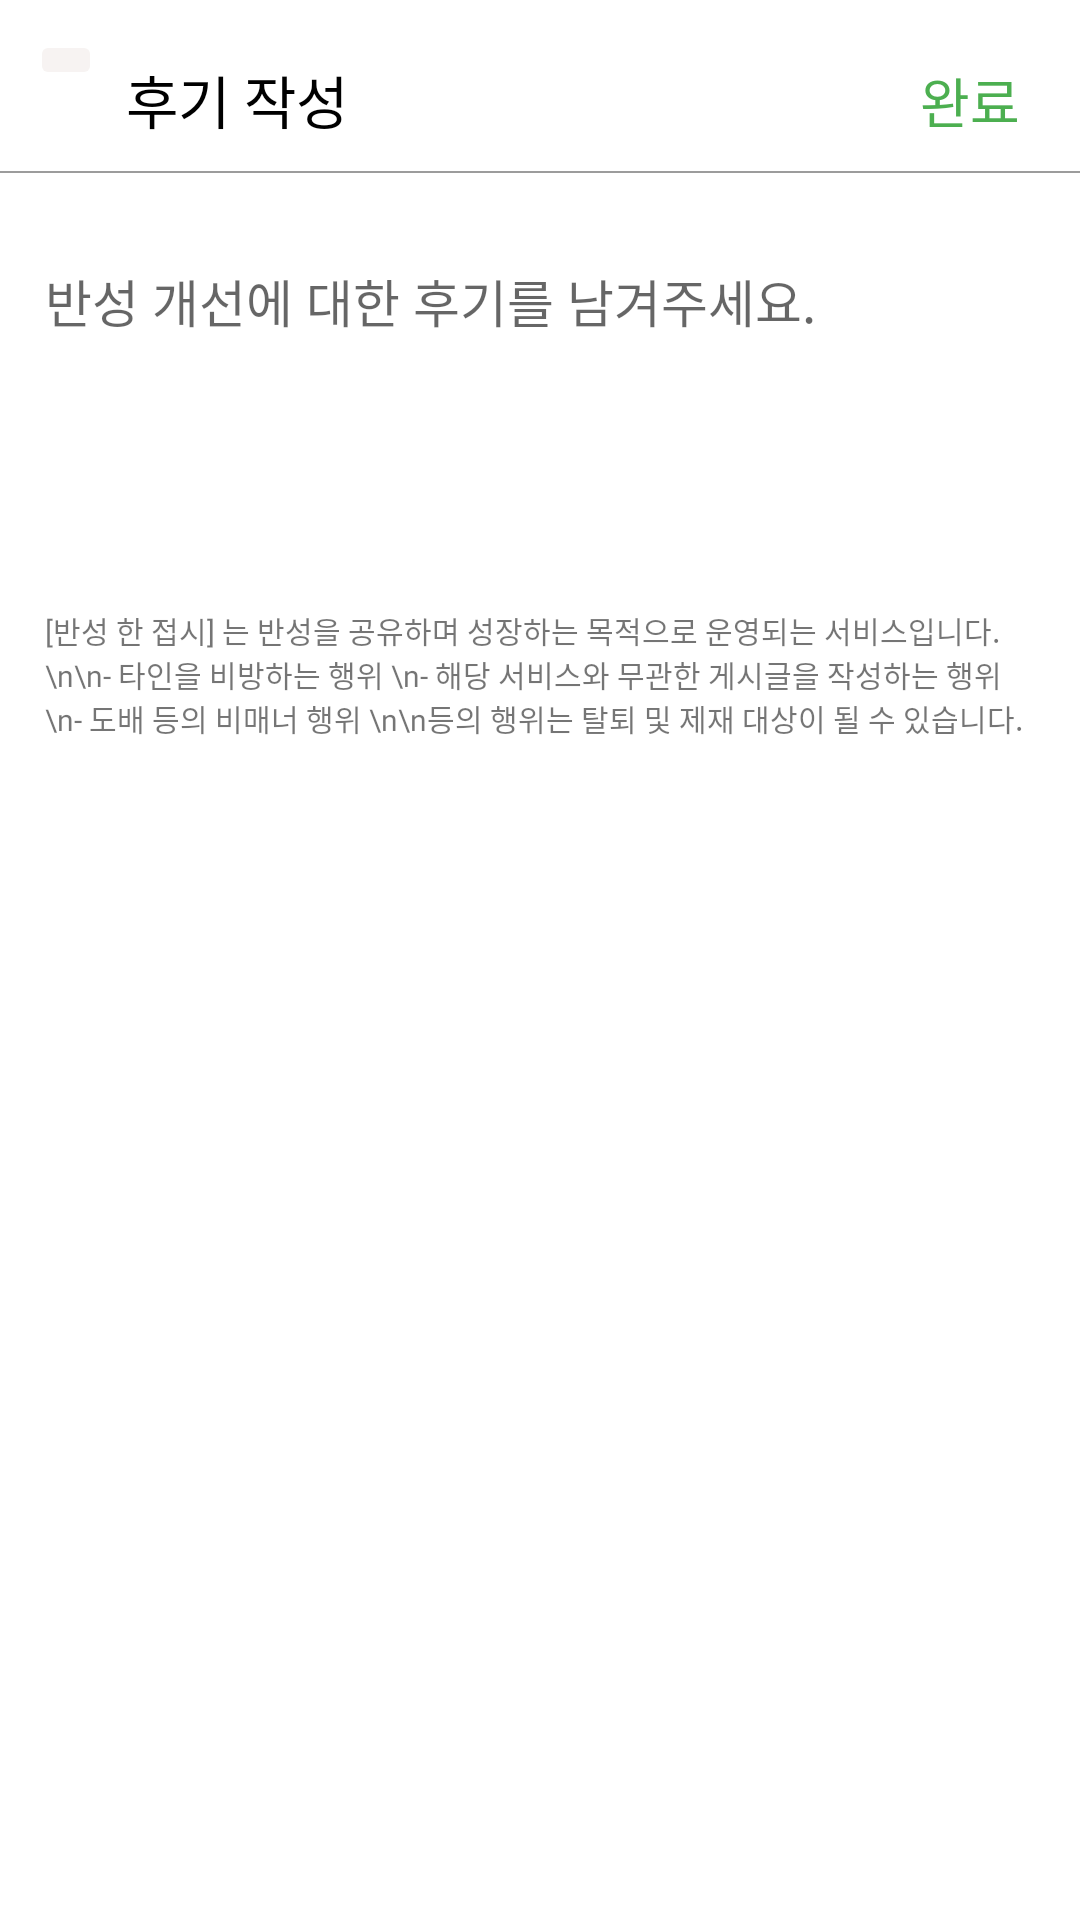

Produce the Android XML layout that renders to this screen, including the resource entries it uses.
<!-- AndroidManifest.xml: application theme Theme.PlateOfSelfReflection -->
<!-- res/layout/activity_upload_feedback.xml -->
<?xml version="1.0" encoding="utf-8"?>
<LinearLayout xmlns:android="http://schemas.android.com/apk/res/android"
    xmlns:app="http://schemas.android.com/apk/res-auto"
    xmlns:tools="http://schemas.android.com/tools"
    android:layout_width="match_parent"
    android:layout_height="match_parent"
    android:orientation="vertical"
    android:background="@drawable/shape_plateactivity_background"
    tools:context=".UploadFeedbackActivity">

    <LinearLayout
        android:layout_width="match_parent"
        android:layout_height="wrap_content"
        android:padding="10dp"
        android:orientation="horizontal">

        <ImageButton
            android:id="@+id/btn_finishActivity"
            android:layout_width="wrap_content"
            android:layout_height="wrap_content"
            android:backgroundTint="@color/brown1"
            app:srcCompat="@drawable/icon_btn_finishactivity" />

        <TextView
            android:layout_width="wrap_content"
            android:layout_height="wrap_content"
            android:layout_weight="1"
            android:layout_marginTop="9dp"
            android:layout_marginLeft="8dp"
            android:fontFamily="@font/spo_regular"
            android:textSize="19dp"
            android:textColor="@color/black"
            android:text="후기 작성" />

        <TextView
            android:id="@+id/btn_uploadFeedback"
            android:layout_width="wrap_content"
            android:layout_height="wrap_content"
            android:layout_marginTop="9dp"
            android:layout_marginRight="10dp"
            android:fontFamily="@font/spo_regular"
            android:textSize="18dp"
            android:textColor="@color/green2"
            android:text="완료" />

    </LinearLayout>

    <View
        android:layout_width="wrap_content"
        android:layout_height="0.6dp"
        android:background="#9C9C9C" />

    <ScrollView
        android:layout_width="match_parent"
        android:layout_height="match_parent">

        <LinearLayout
            android:layout_width="match_parent"
            android:layout_height="wrap_content"
            android:orientation="vertical">

            <EditText
                android:id="@+id/editText_feedback"
                android:layout_width="match_parent"
                android:layout_height="wrap_content"
                android:layout_marginLeft="15dp"
                android:layout_marginRight="15dp"
                android:layout_marginBottom="90dp"
                android:layout_marginTop="30dp"
                android:background="@null"
                android:fontFamily="@font/spo_regular"
                android:textCursorDrawable="@drawable/cursor_green"
                android:ems="10"
                android:hint="반성 개선에 대한 후기를 남겨주세요."
                android:inputType="textMultiLine"
                android:scrollHorizontally="false"
                android:textSize="17dp" />

            <TextView
                android:layout_width="match_parent"
                android:layout_height="wrap_content"
                android:layout_marginLeft="15dp"
                android:layout_marginRight="15dp"
                android:text="[반성 한 접시] 는 반성을 공유하며 성장하는 목적으로 운영되는 서비스입니다. \n\n- 타인을 비방하는 행위 \n- 해당 서비스와 무관한 게시글을 작성하는 행위 \n- 도배 등의 비매너 행위 \n\n등의 행위는 탈퇴 및 제재 대상이 될 수 있습니다."
                android:fontFamily="@font/spo_regular"
                android:ems="10"
                android:inputType="textMultiLine"
                android:textSize="10dp" />

        </LinearLayout>
    </ScrollView>
</LinearLayout>
<!-- resources referenced by this layout -->
<resources>
  <color name="black">#FF000000</color>
  <color name="brown1">#FFF7F3F2</color>
  <color name="green2">#FF4CAF50</color>
  <!-- drawable cursor_green (drawable) -->
  <?xml version="1.0" encoding="utf-8"?>
  <shape xmlns:android="http://schemas.android.com/apk/res/android">
      <size android:width="1.5dp" />
      <solid android:color="#656565"  />
  </shape>
  <style name="Theme.PlateOfSelfReflection" parent="Theme.MaterialComponents.Light.NoActionBar">
          
          <item name="colorPrimary">@color/brown3</item>
          <item name="colorPrimaryVariant">@color/brown1</item>
          <item name="colorOnPrimary">@color/white</item>
          
          <item name="colorSecondary">@color/teal_200</item>
          <item name="colorSecondaryVariant">@color/teal_700</item>
          <item name="colorOnSecondary">@color/black</item>
          
          <item name="android:statusBarColor" tools:targetApi="l">?attr/colorPrimaryVariant</item>
          <item name="android:windowLightStatusBar">true</item>
          
      </style>
  <color name="brown3">#FF6E493F</color>
  <color name="white">#FFFFFFFF</color>
  <color name="teal_200">#FF03DAC5</color>
  <color name="teal_700">#FF018786</color>
</resources>
